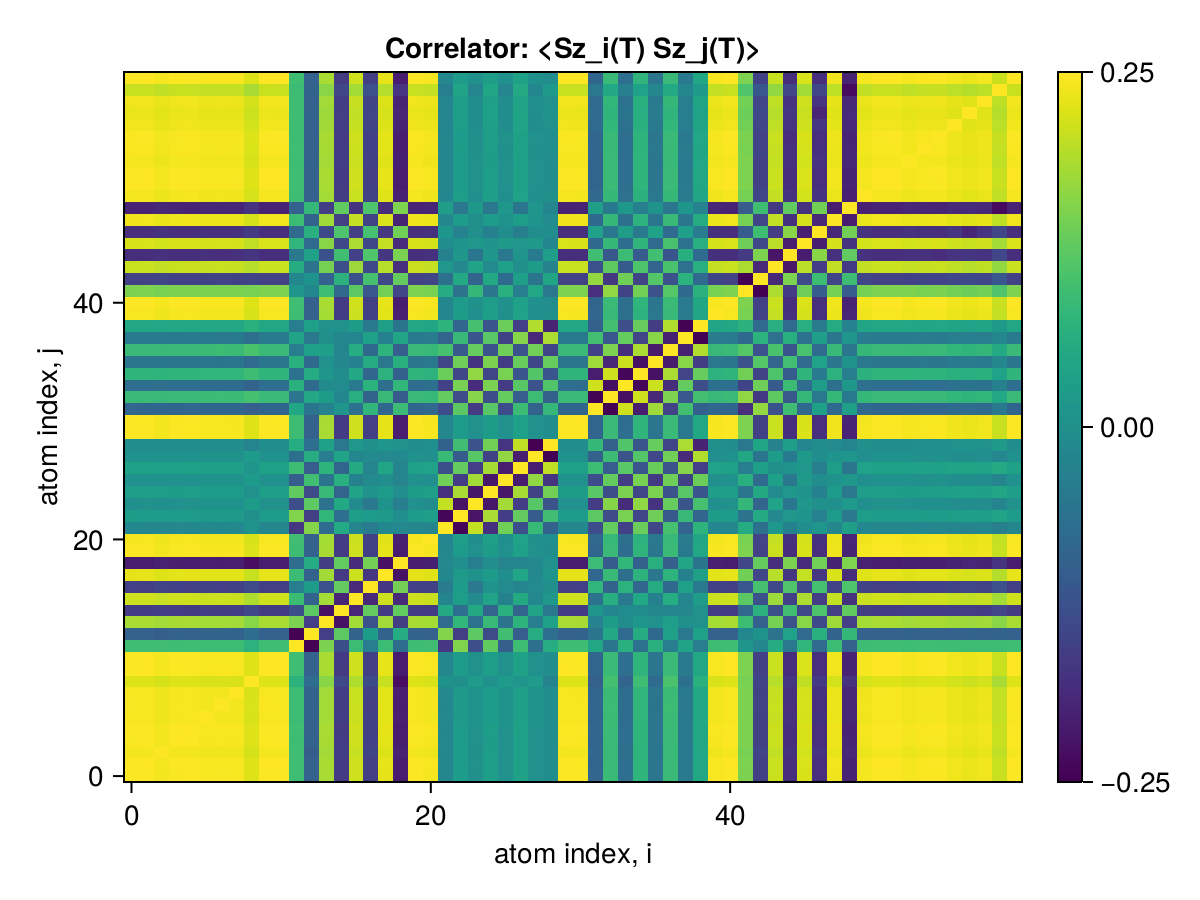

Data behind this chart, as committed beside it:
x1, x2, x3, x4, x5, x6, x7, x8, x9, x10, x11, x12, x13, x14, x15, x16, x17, x18, x19, x20, x21, x22, x23, x24
0.25, 0.2489, 0.2423, 0.2477, 0.2484, 0.2449, 0.2453, 0.2447, 0.2253, 0.2491, 0.2489, 0.09835, -0.0909, 0.1866, -0.1573, 0.2141, -0.1504, 0.2317, -0.2034, 0.2481, 0.2445, -0.01515, 0.02758, 0.004775
0.2489, 0.25, 0.243, 0.2485, 0.2491, 0.2456, 0.2461, 0.2455, 0.226, 0.2498, 0.2497, 0.09818, -0.09067, 0.187, -0.1577, 0.2147, -0.1508, 0.2324, -0.2041, 0.2489, 0.2452, -0.01477, 0.02727, 0.005156
0.2423, 0.243, 0.25, 0.2418, 0.2424, 0.2389, 0.2395, 0.2388, 0.2194, 0.2431, 0.243, 0.09948, -0.09645, 0.1828, -0.1536, 0.2087, -0.1452, 0.2261, -0.1985, 0.2422, 0.2386, -0.01561, 0.02744, 0.004419
0.2477, 0.2485, 0.2418, 0.25, 0.2478, 0.2444, 0.2448, 0.2443, 0.2248, 0.2486, 0.2484, 0.0969, -0.08943, 0.1857, -0.1566, 0.2136, -0.1499, 0.2313, -0.2031, 0.2477, 0.244, -0.01354, 0.02603, 0.006214
0.2484, 0.2491, 0.2424, 0.2478, 0.25, 0.245, 0.2455, 0.2449, 0.2254, 0.2492, 0.2491, 0.09791, -0.09047, 0.1868, -0.1579, 0.2145, -0.1508, 0.2319, -0.2036, 0.2483, 0.2446, -0.0146, 0.0271, 0.005167
0.2449, 0.2456, 0.2389, 0.2444, 0.245, 0.25, 0.242, 0.2414, 0.222, 0.2457, 0.2456, 0.09401, -0.08658, 0.1829, -0.1538, 0.2108, -0.1478, 0.2286, -0.2007, 0.2448, 0.2411, -0.0109, 0.02334, 0.008444
0.2453, 0.2461, 0.2395, 0.2448, 0.2455, 0.242, 0.25, 0.2419, 0.2226, 0.2462, 0.2461, 0.09476, -0.08731, 0.1836, -0.1546, 0.2114, -0.1533, 0.2291, -0.2011, 0.2453, 0.2416, -0.01167, 0.02409, 0.008203
0.2447, 0.2455, 0.2388, 0.2443, 0.2449, 0.2414, 0.2419, 0.25, 0.2218, 0.2456, 0.2455, 0.09393, -0.08649, 0.1828, -0.1537, 0.2107, -0.1479, 0.2285, -0.2007, 0.2447, 0.241, -0.01094, 0.02336, 0.008395
0.2253, 0.226, 0.2194, 0.2248, 0.2254, 0.222, 0.2226, 0.2218, 0.25, 0.2261, 0.226, 0.07473, -0.06745, 0.1635, -0.1347, 0.1913, -0.1308, 0.2089, -0.2248, 0.2252, 0.2215, 0.008238, 0.003998, 0.02814
0.2491, 0.2498, 0.2431, 0.2486, 0.2492, 0.2457, 0.2462, 0.2456, 0.2261, 0.25, 0.2498, 0.09824, -0.09073, 0.1871, -0.1578, 0.2149, -0.151, 0.2326, -0.2042, 0.249, 0.2453, -0.01481, 0.02732, 0.005122
0.2489, 0.2497, 0.243, 0.2484, 0.2491, 0.2456, 0.2461, 0.2455, 0.226, 0.2498, 0.25, 0.09821, -0.09072, 0.187, -0.1577, 0.2147, -0.1509, 0.2324, -0.2041, 0.2489, 0.2452, -0.0148, 0.0273, 0.005124
0.09835, 0.09818, 0.09948, 0.0969, 0.09791, 0.09401, 0.09476, 0.09393, 0.07473, 0.09824, 0.09821, 0.25, -0.2387, 0.1537, -0.1253, 0.09393, -0.03446, 0.09398, -0.06775, 0.09732, 0.09916, -0.1639, 0.1565, -0.1265
-0.0909, -0.09067, -0.09645, -0.08943, -0.09047, -0.08658, -0.08731, -0.08649, -0.06745, -0.09073, -0.09072, -0.2387, 0.25, -0.1532, 0.1253, -0.08745, 0.02909, -0.08693, 0.06148, -0.08984, -0.09169, 0.1591, -0.1514, 0.1277
0.1866, 0.187, 0.1828, 0.1857, 0.1868, 0.1829, 0.1836, 0.1828, 0.1635, 0.1871, 0.187, 0.1537, -0.1532, 0.25, -0.2195, 0.1829, -0.1202, 0.1821, -0.1547, 0.1862, 0.1845, -0.07161, 0.08331, -0.05749
-0.1573, -0.1577, -0.1536, -0.1566, -0.1579, -0.1538, -0.1546, -0.1537, -0.1347, -0.1578, -0.1577, -0.1253, 0.1253, -0.2195, 0.25, -0.192, 0.132, -0.1569, 0.1322, -0.157, -0.1554, 0.05443, -0.06608, 0.05399
0.2141, 0.2147, 0.2087, 0.2136, 0.2145, 0.2108, 0.2114, 0.2107, 0.1913, 0.2149, 0.2147, 0.09393, -0.08745, 0.1829, -0.192, 0.25, -0.1848, 0.212, -0.1843, 0.214, 0.2109, -0.01778, 0.03016, -0.0083
-0.1504, -0.1508, -0.1452, -0.1499, -0.1508, -0.1478, -0.1533, -0.1479, -0.1308, -0.151, -0.1509, -0.03446, 0.02909, -0.1202, 0.132, -0.1848, 0.25, -0.1679, 0.1468, -0.1504, -0.1471, -0.03664, 0.02596, -0.04409
0.2317, 0.2324, 0.2261, 0.2313, 0.2319, 0.2286, 0.2291, 0.2285, 0.2089, 0.2326, 0.2324, 0.09398, -0.08693, 0.1821, -0.1569, 0.212, -0.1679, 0.25, -0.2211, 0.2319, 0.2282, -0.01238, 0.02477, 0.007429
-0.2034, -0.2041, -0.1985, -0.2031, -0.2036, -0.2007, -0.2011, -0.2007, -0.2248, -0.2042, -0.2041, -0.06775, 0.06148, -0.1547, 0.1322, -0.1843, 0.1468, -0.2211, 0.25, -0.2051, -0.1999, -0.0132, 0.001434, -0.03296
0.2481, 0.2489, 0.2422, 0.2477, 0.2483, 0.2448, 0.2453, 0.2447, 0.2252, 0.249, 0.2489, 0.09732, -0.08984, 0.1862, -0.157, 0.214, -0.1504, 0.2319, -0.2051, 0.25, 0.2444, -0.01391, 0.0264, 0.006021
0.2445, 0.2452, 0.2386, 0.244, 0.2446, 0.2411, 0.2416, 0.241, 0.2215, 0.2453, 0.2452, 0.09916, -0.09169, 0.1845, -0.1554, 0.2109, -0.1471, 0.2282, -0.1999, 0.2444, 0.25, -0.01939, 0.03172, 0.00064
-0.01515, -0.01477, -0.01561, -0.01354, -0.0146, -0.0109, -0.01167, -0.01094, 0.008238, -0.01481, -0.0148, -0.1639, 0.1591, -0.07161, 0.05443, -0.01778, -0.03664, -0.01238, -0.0132, -0.01391, -0.01939, 0.25, -0.2349, 0.2064
0.02758, 0.02727, 0.02744, 0.02603, 0.0271, 0.02334, 0.02409, 0.02336, 0.003998, 0.02732, 0.0273, 0.1565, -0.1514, 0.08331, -0.06608, 0.03016, 0.02596, 0.02477, 0.001434, 0.0264, 0.03172, -0.2349, 0.25, -0.2171
0.004775, 0.005156, 0.004419, 0.006214, 0.005167, 0.008444, 0.008203, 0.008395, 0.02814, 0.005122, 0.005124, -0.1265, 0.1277, -0.05749, 0.05399, -0.0083, -0.04409, 0.007429, -0.03296, 0.006021, 0.00064, 0.2064, -0.2171, 0.25
0.03017, 0.02993, 0.02985, 0.02886, 0.0299, 0.02659, 0.0268, 0.02663, 0.006699, 0.02998, 0.02996, 0.1301, -0.1311, 0.08923, -0.08444, 0.04246, 0.01251, 0.02746, -0.001248, 0.02907, 0.03371, -0.1749, 0.1868, -0.2142
0.005506, 0.00581, 0.005393, 0.006626, 0.005677, 0.008295, 0.00842, 0.008259, 0.0274, 0.005775, 0.005772, -0.09757, 0.09962, -0.05438, 0.07033, -0.02593, -0.007338, -0.002414, -0.0208, 0.006472, 0.001967, 0.1432, -0.1537, 0.1823
0.03829, 0.03816, 0.0373, 0.03723, 0.03815, 0.03525, 0.03527, 0.03525, 0.01509, 0.03822, 0.03819, 0.09748, -0.09871, 0.07678, -0.08292, 0.05756, -0.02037, 0.0463, -0.02106, 0.03747, 0.04054, -0.1216, 0.1327, -0.1524
0.005941, 0.006166, 0.006033, 0.006712, 0.006098, 0.007817, 0.008493, 0.007823, 0.02631, 0.00613, 0.006131, -0.06125, 0.06347, -0.03437, 0.04283, -0.01452, -0.007457, -0.01051, -0.01075, 0.006635, 0.003603, 0.09092, -0.09985, 0.1209
0.0005357, 0.0003334, 0.0002861, -0.0002461, 0.0003837, -0.001438, -0.002046, -0.001447, -0.02005, 0.0003726, 0.0003673, 0.06293, -0.065, 0.03858, -0.04613, 0.01994, 0.003469, 0.01612, 0.005508, -0.0001521, 0.002738, -0.09018, 0.09926, -0.1194
0.2485, 0.2492, 0.2426, 0.248, 0.2486, 0.2452, 0.2457, 0.2451, 0.2257, 0.2494, 0.2492, 0.09772, -0.09024, 0.1865, -0.1574, 0.2143, -0.1506, 0.232, -0.2039, 0.2485, 0.2448, -0.01432, 0.02681, 0.005619
0.2479, 0.2487, 0.242, 0.2475, 0.2481, 0.2446, 0.2451, 0.2445, 0.2252, 0.2488, 0.2487, 0.09736, -0.08988, 0.1861, -0.1569, 0.2138, -0.1504, 0.2315, -0.2034, 0.2479, 0.2442, -0.01405, 0.02649, 0.005892
-0.082, -0.08249, -0.0801, -0.08285, -0.08232, -0.08352, -0.08399, -0.08349, -0.09497, -0.08251, -0.08247, 0.05066, -0.05387, -0.02413, 0.01345, -0.05842, 0.08096, -0.08089, 0.09373, -0.08299, -0.07823, -0.1285, 0.1263, -0.1553
0.09132, 0.09186, 0.08921, 0.09219, 0.09167, 0.09282, 0.09331, 0.09278, 0.1042, 0.09188, 0.09183, -0.05022, 0.05358, 0.02938, -0.01759, 0.06623, -0.08774, 0.09005, -0.1026, 0.09235, 0.08731, 0.1326, -0.1301, 0.1608
-0.06548, -0.06598, -0.0641, -0.06655, -0.06584, -0.06772, -0.06824, -0.0677, -0.08458, -0.06597, -0.06594, 0.07032, -0.07303, -0.003922, -0.005942, -0.04112, 0.07388, -0.06442, 0.084, -0.06666, -0.0615, -0.1497, 0.1506, -0.1809
0.07849, 0.079, 0.07687, 0.07948, 0.07884, 0.08044, 0.08102, 0.08042, 0.09623, 0.07901, 0.07897, -0.05878, 0.06179, 0.01661, -0.005162, 0.05295, -0.0794, 0.07502, -0.09289, 0.07961, 0.0745, 0.1388, -0.1388, 0.1695
-0.04978, -0.05021, -0.04886, -0.05083, -0.05012, -0.05211, -0.05271, -0.0521, -0.07077, -0.0502, -0.05018, 0.07053, -0.07291, 0.006865, -0.01553, -0.02683, 0.0607, -0.0469, 0.06868, -0.05092, -0.04616, -0.1396, 0.1426, -0.1707
0.09164, 0.09216, 0.09007, 0.09251, 0.09196, 0.09321, 0.09394, 0.09322, 0.1097, 0.09216, 0.09212, -0.03421, 0.03761, 0.03335, -0.01779, 0.06321, -0.07468, 0.07757, -0.09504, 0.09261, 0.08799, 0.1056, -0.1061, 0.1355
-0.04175, -0.04208, -0.04127, -0.04255, -0.04197, -0.04352, -0.04413, -0.04353, -0.0608, -0.04206, -0.04205, 0.04284, -0.04555, 0.002914, -0.01361, -0.01909, 0.03612, -0.02784, 0.04723, -0.04256, -0.03909, -0.08555, 0.09068, -0.1139
0.05118, 0.05153, 0.05048, 0.05189, 0.0514, 0.05264, 0.05341, 0.05266, 0.06925, 0.05151, 0.05149, -0.03443, 0.03737, 0.006244, 0.005079, 0.02814, -0.04157, 0.03553, -0.05371, 0.05194, 0.04851, 0.07748, -0.0822, 0.1057
0.2449, 0.2456, 0.239, 0.2444, 0.245, 0.2415, 0.242, 0.2414, 0.2219, 0.2457, 0.2456, 0.09775, -0.09041, 0.1846, -0.1559, 0.2115, -0.1481, 0.2287, -0.2005, 0.2448, 0.2412, -0.01632, 0.02875, 0.002778
0.249, 0.2497, 0.243, 0.2485, 0.2491, 0.2456, 0.2461, 0.2455, 0.226, 0.2499, 0.2497, 0.09815, -0.09065, 0.187, -0.1577, 0.2148, -0.1509, 0.2325, -0.2042, 0.2489, 0.2452, -0.01472, 0.02723, 0.00521
0.1535, 0.1541, 0.1499, 0.1537, 0.1537, 0.1528, 0.1533, 0.1528, 0.1506, 0.1542, 0.1541, 0.01674, -0.01168, 0.09571, -0.07708, 0.1258, -0.1097, 0.1451, -0.1398, 0.154, 0.1499, 0.06153, -0.05481, 0.08462
-0.1471, -0.1476, -0.1436, -0.1473, -0.1473, -0.1465, -0.147, -0.1464, -0.145, -0.1477, -0.1476, -0.01381, 0.008939, -0.09055, 0.07259, -0.12, 0.1057, -0.1389, 0.1346, -0.1476, -0.1435, -0.0625, 0.05628, -0.08541
0.2106, 0.2113, 0.2056, 0.2105, 0.2108, 0.2084, 0.2089, 0.2083, 0.1966, 0.2114, 0.2113, 0.06223, -0.05574, 0.1487, -0.1237, 0.1786, -0.1356, 0.1976, -0.1795, 0.2108, 0.2068, 0.02084, -0.01079, 0.0428
-0.1775, -0.1781, -0.1733, -0.1774, -0.1776, -0.1758, -0.1763, -0.1757, -0.1674, -0.1782, -0.178, -0.04582, 0.04024, -0.1214, 0.09969, -0.1488, 0.1154, -0.1662, 0.1528, -0.1777, -0.174, -0.02756, 0.02007, -0.04895
0.2222, 0.2229, 0.2169, 0.2218, 0.2223, 0.2194, 0.2199, 0.2193, 0.2038, 0.223, 0.2229, 0.08062, -0.07378, 0.1628, -0.1359, 0.1898, -0.1358, 0.2068, -0.1837, 0.2222, 0.2186, -0.002745, 0.01291, 0.01809
-0.1765, -0.177, -0.1723, -0.1761, -0.1766, -0.174, -0.1743, -0.174, -0.1593, -0.1772, -0.177, -0.07322, 0.06793, -0.1338, 0.1128, -0.1525, 0.1049, -0.1644, 0.1433, -0.1764, -0.174, 0.01657, -0.02519, 0.002867
0.2394, 0.2402, 0.2337, 0.239, 0.2396, 0.2362, 0.2367, 0.2361, 0.2174, 0.2403, 0.2401, 0.09463, -0.08731, 0.1794, -0.151, 0.2061, -0.1444, 0.223, -0.1958, 0.2394, 0.2358, -0.01518, 0.02683, 0.004673
-0.1943, -0.1948, -0.1896, -0.1937, -0.1944, -0.1912, -0.1915, -0.1911, -0.1726, -0.195, -0.1948, -0.09053, 0.08482, -0.1525, 0.13, -0.17, 0.1128, -0.1811, 0.155, -0.1941, -0.1918, 0.03379, -0.04421, 0.02215
0.2429, 0.2436, 0.2371, 0.2424, 0.243, 0.2396, 0.24, 0.2395, 0.22, 0.2438, 0.2436, 0.09771, -0.09042, 0.1834, -0.1549, 0.2099, -0.1466, 0.2268, -0.1986, 0.2428, 0.2393, -0.01744, 0.02976, 0.001391
0.2488, 0.2496, 0.2429, 0.2483, 0.249, 0.2455, 0.246, 0.2454, 0.2259, 0.2497, 0.2496, 0.09811, -0.09061, 0.1869, -0.1576, 0.2146, -0.1508, 0.2323, -0.204, 0.2488, 0.2451, -0.01475, 0.02724, 0.005167
0.2489, 0.2497, 0.243, 0.2484, 0.2491, 0.2456, 0.2461, 0.2455, 0.226, 0.2498, 0.2497, 0.09821, -0.0907, 0.187, -0.1577, 0.2147, -0.1508, 0.2324, -0.2041, 0.2489, 0.2452, -0.01485, 0.02735, 0.005056
0.2433, 0.2441, 0.2375, 0.2429, 0.2435, 0.2401, 0.2405, 0.24, 0.221, 0.2442, 0.244, 0.09557, -0.08824, 0.1826, -0.154, 0.2099, -0.1477, 0.2272, -0.1997, 0.2433, 0.2396, -0.01378, 0.02603, 0.005715
0.2463, 0.247, 0.2404, 0.2458, 0.2464, 0.2429, 0.2434, 0.2428, 0.2233, 0.2471, 0.247, 0.09799, -0.09059, 0.1854, -0.1565, 0.2126, -0.149, 0.2299, -0.2016, 0.2462, 0.2426, -0.01601, 0.02844, 0.003405
0.2471, 0.2479, 0.2412, 0.2466, 0.2473, 0.2438, 0.2443, 0.2437, 0.2243, 0.248, 0.2478, 0.0977, -0.09026, 0.1857, -0.1567, 0.2132, -0.1497, 0.2307, -0.2025, 0.2471, 0.2434, -0.01504, 0.02747, 0.004639
0.2399, 0.2406, 0.2341, 0.2394, 0.24, 0.2366, 0.237, 0.2364, 0.217, 0.2407, 0.2406, 0.09753, -0.09036, 0.1817, -0.1536, 0.2075, -0.1445, 0.224, -0.1958, 0.2398, 0.2364, -0.01881, 0.03108, -0.0006038
0.2351, 0.2358, 0.2295, 0.2346, 0.2352, 0.2318, 0.2323, 0.2317, 0.2123, 0.236, 0.2358, 0.09691, -0.08991, 0.1788, -0.1514, 0.2037, -0.1413, 0.2196, -0.1917, 0.235, 0.2317, -0.02039, 0.03256, -0.003078
0.2406, 0.2413, 0.2348, 0.2401, 0.2407, 0.2372, 0.2377, 0.2371, 0.2177, 0.2414, 0.2413, 0.09756, -0.09036, 0.1821, -0.1539, 0.2081, -0.145, 0.2247, -0.1965, 0.2405, 0.237, -0.01847, 0.03075, -0.0001205
0.2095, 0.2101, 0.2045, 0.2089, 0.2096, 0.2063, 0.2066, 0.2062, 0.1868, 0.2102, 0.2101, 0.09514, -0.08903, 0.1637, -0.1396, 0.1832, -0.1231, 0.1957, -0.1682, 0.2093, 0.2068, -0.03198, 0.0434, -0.01932
0.2491, 0.2498, 0.2431, 0.2486, 0.2492, 0.2457, 0.2462, 0.2456, 0.2261, 0.25, 0.2498, 0.09824, -0.09073, 0.1871, -0.1578, 0.2149, -0.151, 0.2326, -0.2042, 0.249, 0.2453, -0.01481, 0.02732, 0.005121
